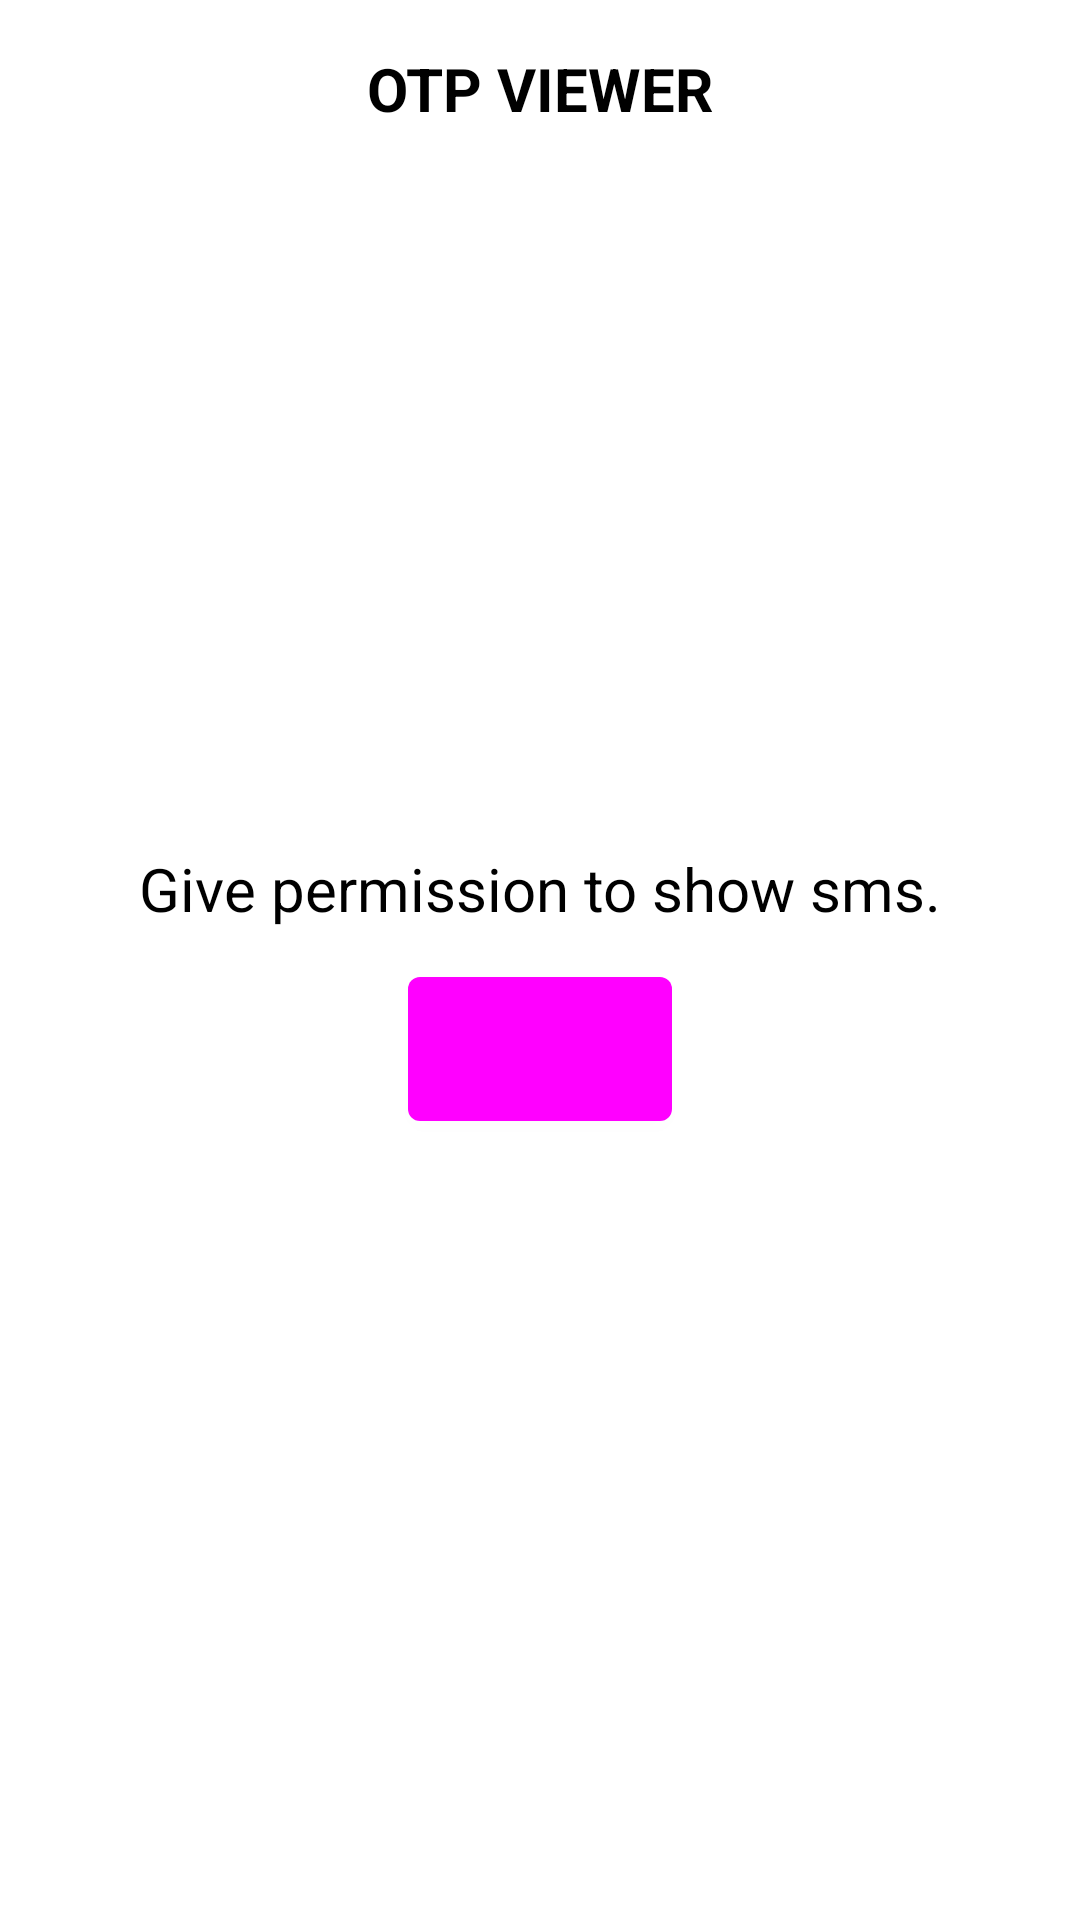

The Android layout XML behind this screen, and the referenced resources:
<!-- AndroidManifest.xml: application theme Theme.Kutumb -->
<!-- res/layout/fragment_home.xml -->
<androidx.constraintlayout.widget.ConstraintLayout xmlns:android="http://schemas.android.com/apk/res/android"
    xmlns:app="http://schemas.android.com/apk/res-auto"
    xmlns:tools="http://schemas.android.com/tools"
    android:layout_width="match_parent"
    android:layout_height="match_parent"
    android:background="@color/white">

    <TextView
        android:id="@+id/tv_heading"
        android:layout_width="match_parent"
        android:layout_height="wrap_content"
        android:layout_marginHorizontal="@dimen/item_horizontal_margin"
        android:layout_marginTop="@dimen/heading_vertical_margin"
        android:gravity="center_horizontal"
        android:text="@string/otp_viewer"
        android:textAllCaps="true"
        android:textColor="@color/black"
        android:textSize="@dimen/text_size_heading"
        android:textStyle="bold"
        app:layout_constraintEnd_toEndOf="parent"
        app:layout_constraintStart_toStartOf="parent"
        app:layout_constraintTop_toTopOf="parent" />


    <androidx.recyclerview.widget.RecyclerView
        android:id="@+id/rv_sms_list"
        android:layout_width="match_parent"
        android:layout_height="0dp"
        android:layout_marginTop="@dimen/layout_vertical_large_margin"
        android:clipToPadding="false"
        android:overScrollMode="ifContentScrolls"
        android:paddingBottom="@dimen/recyclerview_vertical_padding"
        android:scrollbars="vertical"
        app:layout_behavior="@string/appbar_scrolling_view_behavior"
        app:layout_constraintBottom_toBottomOf="parent"
        app:layout_constraintEnd_toEndOf="parent"
        app:layout_constraintStart_toStartOf="parent"
        app:layout_constraintTop_toBottomOf="@id/tv_heading"
        tools:itemCount="7"
        tools:listitem="@layout/item_sms" />


    <ProgressBar
        android:id="@+id/progressBar"
        android:layout_width="@dimen/progressBar_width"
        android:layout_height="@dimen/progressBar_height"
        android:indeterminate="true"
        android:indeterminateTint="@color/primaryColor"
        android:visibility="gone"
        app:layout_constraintBottom_toBottomOf="parent"
        app:layout_constraintEnd_toEndOf="parent"
        app:layout_constraintStart_toStartOf="parent"
        app:layout_constraintTop_toTopOf="parent" />


    <TextView
        android:id="@+id/tv_message"
        android:layout_width="match_parent"
        android:layout_height="wrap_content"
        android:layout_marginHorizontal="@dimen/item_horizontal_margin"
        android:layout_marginTop="@dimen/heading_vertical_margin"
        android:layout_marginBottom="@dimen/item_vertical_margin"
        android:gravity="center_horizontal"
        android:text="@string/permission_message"
        android:textColor="@color/black"
        android:textSize="@dimen/text_size_heading"
        app:layout_constraintBottom_toTopOf="@id/btn_allow"
        app:layout_constraintEnd_toEndOf="parent"
        app:layout_constraintStart_toStartOf="parent"
        app:layout_constraintTop_toTopOf="parent"
        app:layout_constraintVertical_chainStyle="packed" />

    <com.google.android.material.button.MaterialButton
        android:id="@+id/btn_allow"
        android:layout_width="wrap_content"
        android:layout_height="wrap_content"
        android:insetTop="0dp"
        android:insetBottom="0dp"
        android:text="Allow"
        app:layout_constraintBottom_toBottomOf="parent"
        app:layout_constraintEnd_toEndOf="parent"
        app:layout_constraintStart_toStartOf="parent"
        app:layout_constraintTop_toBottomOf="@id/tv_message" />

</androidx.constraintlayout.widget.ConstraintLayout>
<!-- res/layout/item_sms.xml (included above) -->
<?xml version="1.0" encoding="utf-8"?>
<com.google.android.material.card.MaterialCardView xmlns:android="http://schemas.android.com/apk/res/android"
    xmlns:app="http://schemas.android.com/apk/res-auto"
    xmlns:tools="http://schemas.android.com/tools"
    android:id="@+id/cv_sms"
    android:layout_width="match_parent"
    android:layout_height="wrap_content"
    app:cardBackgroundColor="@color/transparent"
    app:cardElevation="0dp"
    app:rippleColor="@color/transparent"
    >

    <androidx.constraintlayout.widget.ConstraintLayout
        android:layout_width="match_parent"
        android:layout_height="match_parent"
        android:paddingHorizontal="@dimen/item_horizontal_padding"
        android:paddingVertical="@dimen/item_vertical_padding">

        <ImageView
            android:id="@+id/iv_sms"
            android:layout_width="@dimen/sms_icon_width"
            android:layout_height="@dimen/sms_icon_height"
            android:src="@drawable/ic_baseline_sms_24"
            app:layout_constraintStart_toStartOf="parent"
            app:layout_constraintTop_toTopOf="parent"
            app:tint="@color/primaryColor" />

        <TextView
            android:id="@+id/tv_address"
            android:layout_width="0dp"
            android:layout_height="wrap_content"
            android:layout_marginStart="@dimen/item_horizontal_padding"
            android:textColor="@color/Text"
            android:textSize="@dimen/text_size_heading"
            android:textStyle="bold"
            app:layout_constraintEnd_toEndOf="parent"
            app:layout_constraintStart_toEndOf="@id/iv_sms"
            app:layout_constraintTop_toTopOf="parent"
            tools:text="Gautam" />

        <TextView
            android:id="@+id/tv_last_message"
            android:layout_width="0dp"
            android:layout_height="wrap_content"
            android:layout_marginTop="4dp"
            android:ellipsize="end"
            android:maxLines="2"
            android:textColor="@color/Text_60"
            android:textSize="@dimen/text_size_message"
            app:layout_constraintBottom_toBottomOf="parent"
            app:layout_constraintEnd_toEndOf="parent"
            app:layout_constraintStart_toStartOf="@id/tv_address"
            app:layout_constraintTop_toBottomOf="@id/tv_address"
            tools:text="Hello 11111111111111 tttttttttttttt ttttttttttttt ttttttttttttttqqqqqqqqqqqqqqqqqqqqqqq tttt 2133333333" />

    </androidx.constraintlayout.widget.ConstraintLayout>

</com.google.android.material.card.MaterialCardView>
<!-- resources referenced by this layout -->
<resources>
  <dimen name="heading_vertical_margin">16dp</dimen>
  <dimen name="item_horizontal_margin">16dp</dimen>
  <dimen name="item_horizontal_padding">16dp</dimen>
  <dimen name="item_vertical_margin">16dp</dimen>
  <dimen name="item_vertical_padding">16dp</dimen>
  <dimen name="layout_vertical_large_margin">32dp</dimen>
  <dimen name="progressBar_height">60dp</dimen>
  <dimen name="progressBar_width">60dp</dimen>
  <dimen name="recyclerview_vertical_padding">16dp</dimen>
  <dimen name="sms_icon_height">40dp</dimen>
  <dimen name="sms_icon_width">40dp</dimen>
  <dimen name="text_size_heading">20sp</dimen>
  <dimen name="text_size_message">16sp</dimen>
  <string name="otp_viewer">OTP Viewer</string>
  <string name="permission_message">Give permission to show sms.</string>
  <style name="Theme.Kutumb" parent="Theme.MaterialComponents.DayNight.NoActionBar">
          
          <item name="colorPrimary">@color/primaryColor</item>
          <item name="colorPrimaryVariant">@color/primaryDarkColor</item>
          <item name="colorOnPrimary">@color/primaryTextColor</item>
  
          
          <item name="colorSecondary">@color/secondaryColor</item>
          <item name="colorSecondaryVariant">@color/secondaryDarkColor</item>
          <item name="colorOnSecondary">@color/secondaryTextColor</item>
          
          <item name="android:statusBarColor" tools:targetApi="l">?attr/colorPrimaryVariant</item>
          
      </style>
  <!-- not gathered from this repository: default colours our renderer supplied (Android Studio template values) -->
  <color name="black">#FF000000</color>
  <color name="white">#FFFFFFFF</color>
</resources>
